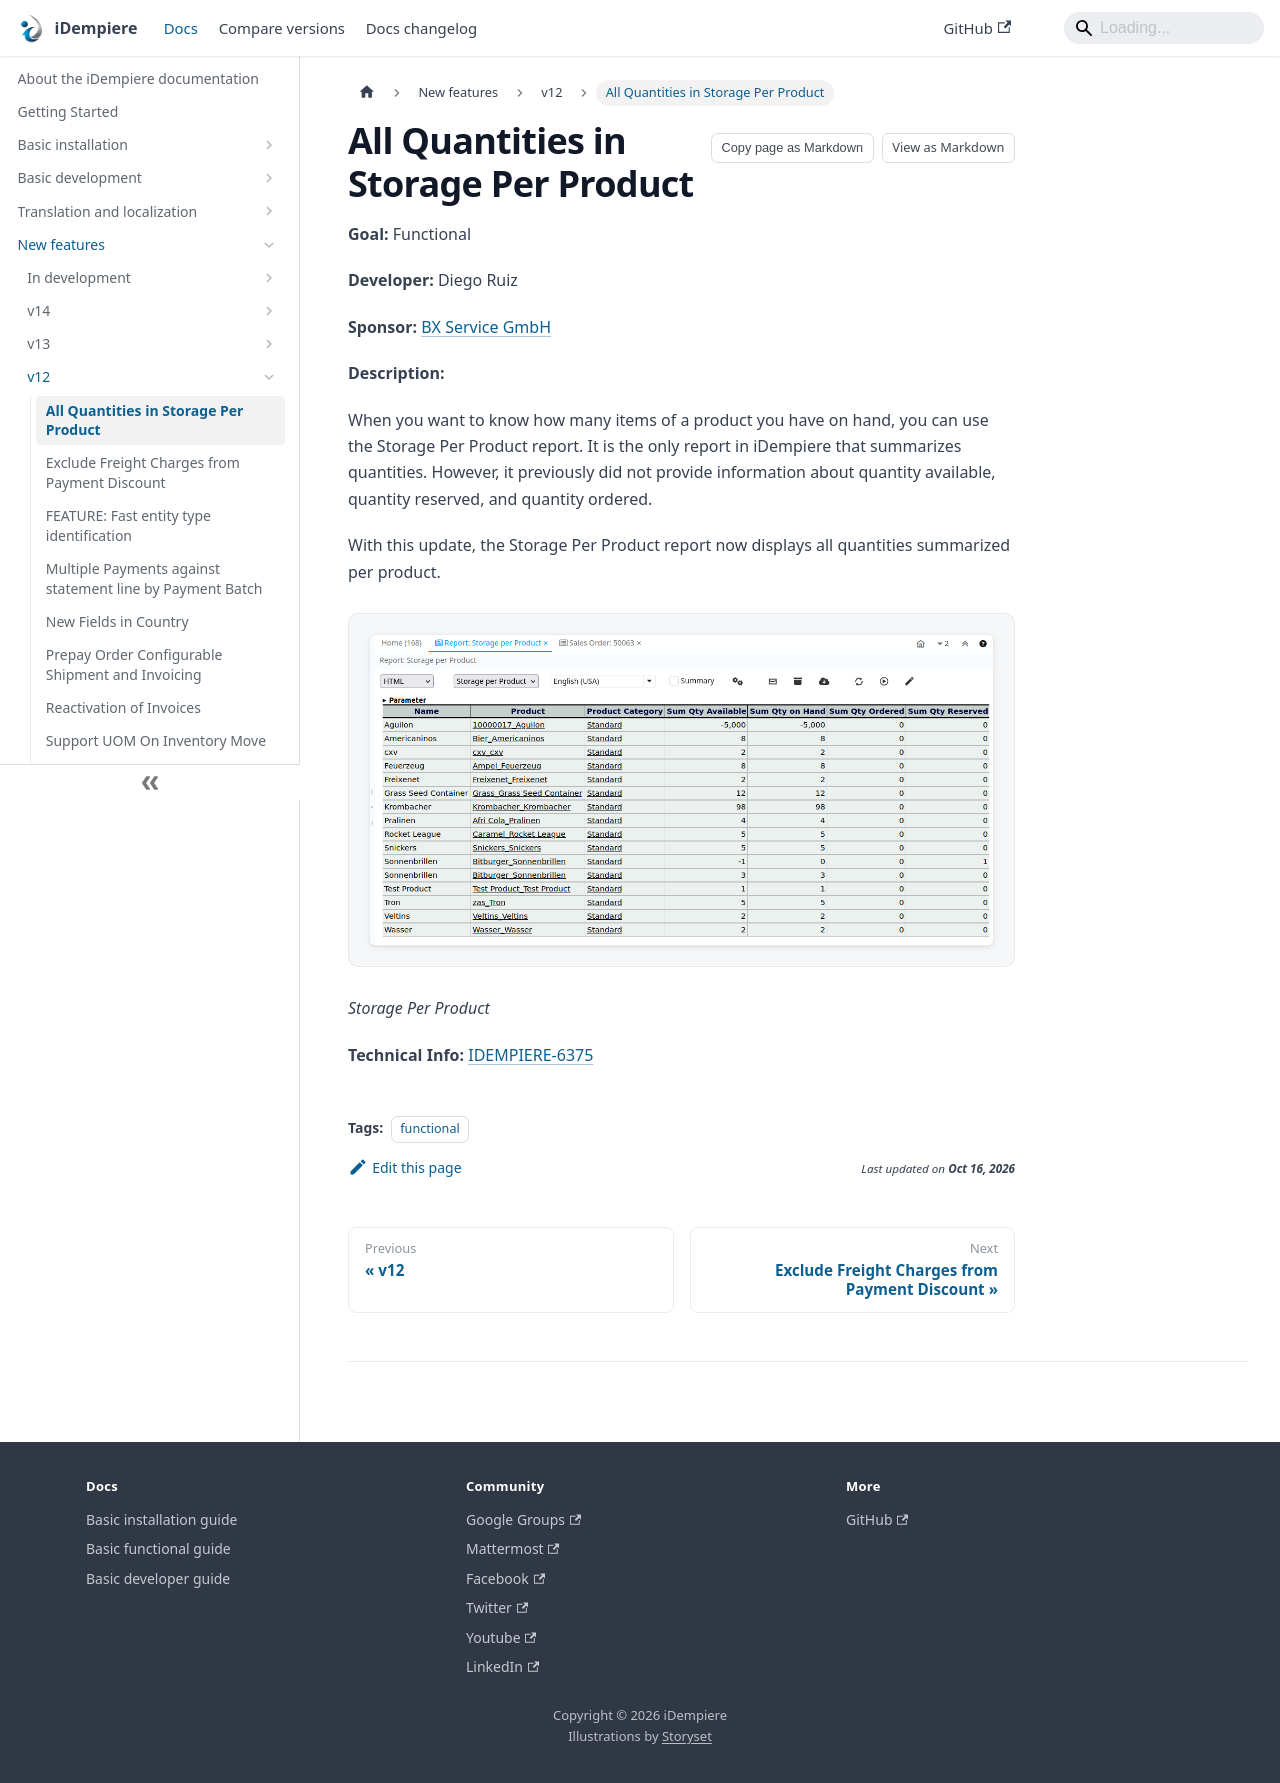

repository: idempiere/idempiere.github.io · page: docs/new-features/v12/all-quantities-in-storage-per-product.html · generator: docusaurus

---
sidebar_position: 1
sidebar_label: "All Quantities in Storage Per Product"
description: "When you want to know how many items of a product you have on hand, you can use the Storage Per Product report."
tags: [functional]
---
# All Quantities in Storage Per Product

**Goal:** Functional

**Developer:** Diego Ruiz

**Sponsor:** [BX Service GmbH](https://www.bx-service.com/)

**Description:**

When you want to know how many items of a product you have on hand, you can use the Storage Per Product report. It is the only report in iDempiere that summarizes quantities. However, it previously did not provide information about quantity available, quantity reserved, and quantity ordered.

With this update, the Storage Per Product report now displays all quantities summarized per product.

![Storage Per Product](pathname:///img/new-features/v12/Storage_Per_Product.png)

_Storage Per Product_

**Technical Info:** [IDEMPIERE-6375](https://idempiere.atlassian.net/browse/IDEMPIERE-6375)
